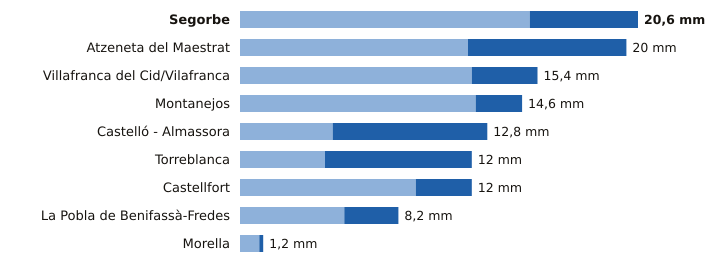

Data behind this chart, as committed beside it:
estacion, provincia, indicativo, mm_6_dias_anteriores, mm_hoy, mm_7_dias, horas_de_hoy
Segorbe, Castellón, 8439X, 15.0, 5.6, 20.6, 14
Atzeneta del Maestrat, Castellón, 8492X, 11.8, 8.2, 20.0, 11
Villafranca del Cid/Vilafranca, Castellón, 8489X, 12.0, 3.4, 15.4, 15
Montanejos, Castellón, 8472A, 12.2, 2.4, 14.6, 11
Castelló - Almassora, Castellón, 8500A, 4.8, 8.0, 12.8, 15
Torreblanca, Castellón, 8503Y, 4.4, 7.6, 12.0, 14
Castellfort, Castellón, 9563X, 9.1, 2.9, 12.0, 15
La Pobla de Benifassà-Fredes, Castellón, 8520X, 5.4, 2.8, 8.2, 12
Morella, Castellón, 9562X, 1.0, 0.2, 1.2, 15
